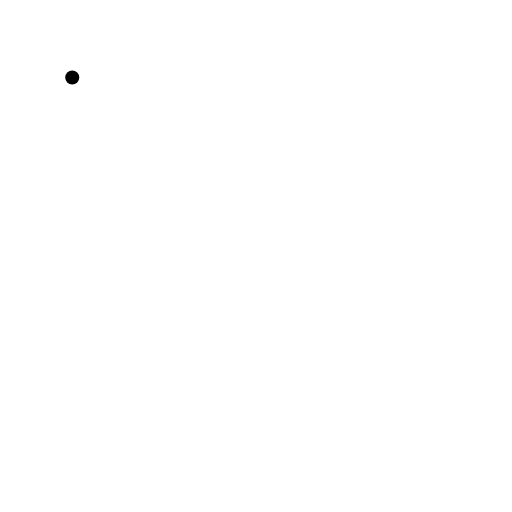
t = 0.00 s
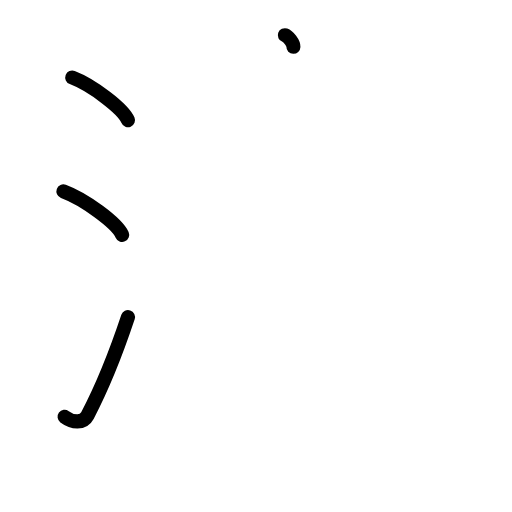
t = 3.38 s
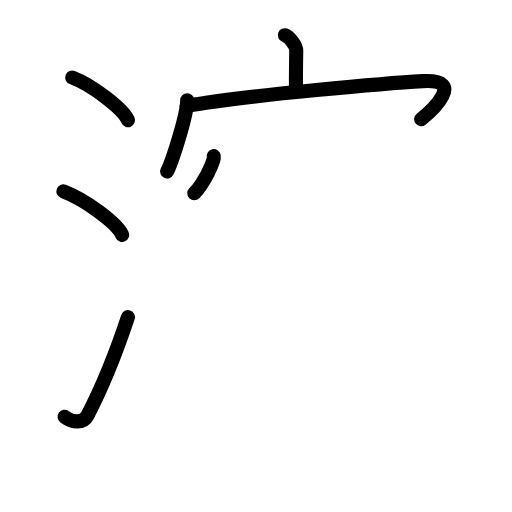
t = 6.75 s
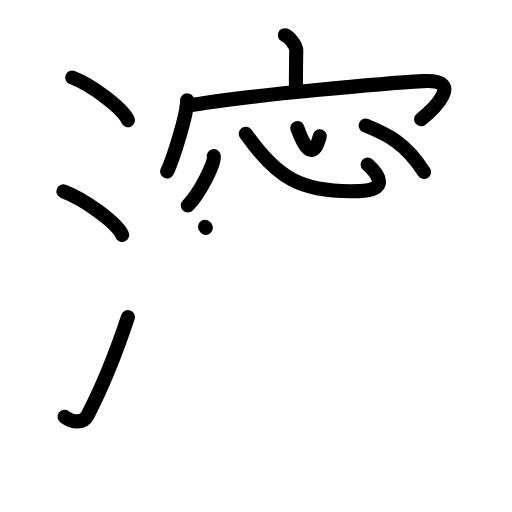
t = 10.13 s
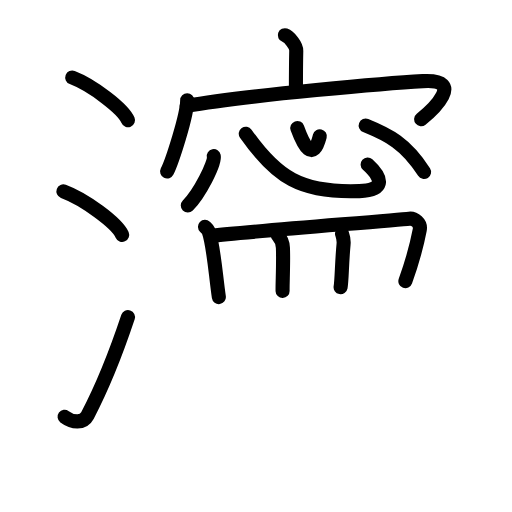
t = 13.63 s
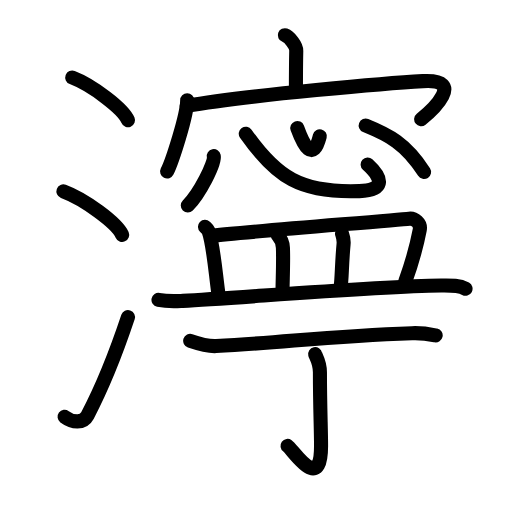
t = 17.00 s

The animated SVG that drew these frames (rendered in a browser with its animation timeline set to each time). Animation: 48 SMIL elements (animate=48); one cycle of 17.00 s.

<?xml version="1.0" encoding="UTF-8"?>
<!--
AniKanjiVG is licensed by CC-BY-SA Paul C. Sommerhoff (https://bitbucket.org/sommerhoff/anikanjivg).
AniKanjiVG uses KanjiVG which is licensed by CC-BY-SA Ulrich Apel (http://kanjivg.tagaini.net).
See also http://creativecommons.org/licenses/by-sa/3.0/
-->
<svg xmlns:kvg='http://kanjivg.tagaini.net' xmlns='http://www.w3.org/2000/svg' width='109' height='109' viewBox='0 0 109 109' style='fill:none;stroke:#000000;stroke-width:3;stroke-linecap:round;stroke-linejoin:round;' id="kvg:kanji_06fd8"><g id="kvg:06fd8" kvg:element="濘"><g id="kvg:06fd8-g1" kvg:element="氵" kvg:variant="true" kvg:original="水" kvg:position="left" kvg:radical="general"><path id="kvg:06fd8-s1" kvg:type="㇔" d="M15.38,16.5c4.19,1.6,10.82,6.6,11.87,9.09"><animate attributeName="d" begin="0.0s" dur="1.0s" from="M15.38,16.5C15.38,16.5,15.38,16.5,15.38,16.5" to="M15.38,16.5c4.19,1.6,10.82,6.6,11.87,9.09" />
</path>
<path id="kvg:06fd8-s2" kvg:type="㇔" d="M13.5,40.75C17.91,42.38,24.9,47.46,26,50"><animate attributeName="d" begin="1.0s" dur="1.0s" from="M13.5,40.75C13.5,40.75,13.5,40.75,13.5,40.75" to="M13.5,40.75C17.91,42.38,24.9,47.46,26,50" />
<animate attributeName="d" begin="0s" dur="1.0s" from="M-100,-100" to="M-100,-100" />
</path>
<path id="kvg:06fd8-s3" kvg:type="㇀" d="M13.75,88.73c1.71,1.27,3.97,1.44,4.86-0.25C21.75,82.5,24.75,75,27.25,67.5"><animate attributeName="d" begin="2.0s" dur="0.5s" from="M13.75,88.73C13.75,88.73,13.75,88.73,13.75,88.73" to="M13.75,88.73c1.71,1.27,3.97,1.44,4.86-0.25" />
<animate attributeName="d" begin="2.5s" dur="0.5s" from="M13.75,88.73c1.71,1.27,3.97,1.44,4.86-0.25c0,0,0,0,0,0,0" to="M13.75,88.73c1.71,1.27,3.97,1.44,4.86-0.25C21.75,82.5,24.75,75,27.25,67.5" />
<animate attributeName="d" begin="0s" dur="2.0s" from="M-100,-100" to="M-100,-100" />
</path>
</g>
<g id="kvg:06fd8-g2" kvg:element="寧" kvg:variant="true" kvg:position="right"><g id="kvg:06fd8-g3" kvg:element="宀" kvg:position="top"><path id="kvg:06fd8-s4" kvg:type="㇑a" d="M60.64,7.5c1.01,0.37,2.46,2.21,2.43,3.29C63,14.2,63,15.99,63,19.09"><animate attributeName="d" begin="3.0s" dur="0.5s" from="M60.64,7.5C60.64,7.5,60.64,7.5,60.64,7.5" to="M60.64,7.5c1.01,0.37,2.46,2.21,2.43,3.29" />
<animate attributeName="d" begin="3.5s" dur="0.5s" from="M60.64,7.5c1.01,0.37,2.46,2.21,2.43,3.29c0,0,0,0,0,0,0" to="M60.64,7.5c1.01,0.37,2.46,2.21,2.43,3.29C63,14.2,63,15.99,63,19.09" />
<animate attributeName="d" begin="0s" dur="3.0s" from="M-100,-100" to="M-100,-100" />
</path>
<g id="kvg:06fd8-g4" kvg:element="冖"><path id="kvg:06fd8-s5" kvg:type="㇔" d="M39.85,21.33c0,3.2-3.21,13.04-4.27,15.17"><animate attributeName="d" begin="4.0s" dur="1.0s" from="M39.85,21.33C39.85,21.33,39.85,21.33,39.85,21.33" to="M39.85,21.33c0,3.2-3.21,13.04-4.27,15.17" />
<animate attributeName="d" begin="0s" dur="4.0s" from="M-100,-100" to="M-100,-100" />
</path>
<path id="kvg:06fd8-s6" kvg:type="㇖b" d="M39.76,22.55c12.49-2.3,44.32-4.95,50.25-5.28c9.27-0.51,1.96,6.26-0.35,8.1"><animate attributeName="d" begin="5.0s" dur="0.5s" from="M39.76,22.55C39.76,22.55,39.76,22.55,39.76,22.55" to="M39.76,22.55c12.49-2.3,44.32-4.95,50.25-5.28" />
<animate attributeName="d" begin="5.5s" dur="0.5s" from="M39.76,22.55c12.49-2.3,44.32-4.95,50.25-5.28c0,0,0,0,0,0,0" to="M39.76,22.55c12.49-2.3,44.32-4.95,50.25-5.28c9.27-0.51,1.96,6.26-0.35,8.1" />
<animate attributeName="d" begin="0s" dur="5.0s" from="M-100,-100" to="M-100,-100" />
</path>
</g>
</g>
<g id="kvg:06fd8-g5" kvg:position="bottom"><g id="kvg:06fd8-g6" kvg:element="心"><path id="kvg:06fd8-s7" kvg:type="㇔" d="M45.51,33.25c0.31,1.48-3.07,8.04-5.53,10.51"><animate attributeName="d" begin="6.0s" dur="1.0s" from="M45.51,33.25C45.51,33.25,45.51,33.25,45.51,33.25" to="M45.51,33.25c0.31,1.48-3.07,8.04-5.53,10.51" />
<animate attributeName="d" begin="0s" dur="6.0s" from="M-100,-100" to="M-100,-100" />
</path>
<path id="kvg:06fd8-s8" kvg:type="㇟b" d="M52.32,28.46c6.53,9.29,11.7,12.68,24.18,12.23c5.11-0.18,5.34-2.43,1.77-5.65"><animate attributeName="d" begin="7.0s" dur="0.5s" from="M52.32,28.46C52.32,28.46,52.32,28.46,52.32,28.46" to="M52.32,28.46c6.53,9.29,11.7,12.68,24.18,12.23" />
<animate attributeName="d" begin="7.5s" dur="0.5s" from="M52.32,28.46c6.53,9.29,11.7,12.68,24.18,12.23c0,0,0,0,0,0,0" to="M52.32,28.46c6.53,9.29,11.7,12.68,24.18,12.23c5.11-0.18,5.34-2.43,1.77-5.65" />
<animate attributeName="d" begin="0s" dur="7.0s" from="M-100,-100" to="M-100,-100" />
</path>
<path id="kvg:06fd8-s9" kvg:type="㇔a" d="M63.29,27.25c1.36,3.74,3.33,7.48,4.79,1.75"><animate attributeName="d" begin="8.0s" dur="1.0s" from="M63.29,27.25C63.29,27.25,63.29,27.25,63.29,27.25" to="M63.29,27.25c1.36,3.74,3.33,7.48,4.79,1.75" />
<animate attributeName="d" begin="0s" dur="8.0s" from="M-100,-100" to="M-100,-100" />
</path>
<path id="kvg:06fd8-s10" kvg:type="㇔" d="M77.85,26.73c4.85,1.97,8.49,3.77,12.43,9.88"><animate attributeName="d" begin="9.0s" dur="1.0s" from="M77.85,26.73C77.85,26.73,77.85,26.73,77.85,26.73" to="M77.85,26.73c4.85,1.97,8.49,3.77,12.43,9.88" />
<animate attributeName="d" begin="0s" dur="9.0s" from="M-100,-100" to="M-100,-100" />
</path>
</g>
<g id="kvg:06fd8-g7" kvg:element="罒" kvg:variant="true" kvg:original="网"><g id="kvg:06fd8-g8" kvg:element="皿"><path id="kvg:06fd8-s11" kvg:type="㇑a" d="M43.64,48.28c0.31,0.29,0.62,0.52,0.75,0.88c1.05,2.83,1.48,9,2.2,14.09"><animate attributeName="d" begin="10.0s" dur="0.5s" from="M43.64,48.28C43.64,48.28,43.64,48.28,43.64,48.28" to="M43.64,48.28c0.31,0.29,0.62,0.52,0.75,0.88" />
<animate attributeName="d" begin="10.5s" dur="0.5s" from="M43.64,48.28c0.31,0.29,0.62,0.52,0.75,0.88c0,0,0,0,0,0,0" to="M43.64,48.28c0.31,0.29,0.62,0.52,0.75,0.88c1.05,2.83,1.48,9,2.2,14.09" />
<animate attributeName="d" begin="0s" dur="10.0s" from="M-100,-100" to="M-100,-100" />
</path>
<path id="kvg:06fd8-s12" kvg:type="㇕b" d="M45,50.19c6.93-0.81,39.19-3.29,42.12-3.64c1.07-0.13,2.53,0.9,2.24,2.4c-0.6,3.13-1.46,6.45-3.06,10.92"><animate attributeName="d" begin="11.0s" dur="0.3333333333333333s" from="M45,50.19C45,50.19,45,50.19,45,50.19" to="M45,50.19c6.93-0.81,39.19-3.29,42.12-3.64" />
<animate attributeName="d" begin="11.333333333333334s" dur="0.3333333333333333s" from="M45,50.19c6.93-0.81,39.19-3.29,42.12-3.64c0,0,0,0,0,0,0" to="M45,50.19c6.93-0.81,39.19-3.29,42.12-3.64c1.07-0.13,2.53,0.9,2.24,2.4" />
<animate attributeName="d" begin="11.666666666666666s" dur="0.3333333333333333s" from="M45,50.19c6.93-0.81,39.19-3.29,42.12-3.64c1.07-0.13,2.53,0.9,2.24,2.4c0,0,0,0,0,0,0" to="M45,50.19c6.93-0.81,39.19-3.29,42.12-3.64c1.07-0.13,2.53,0.9,2.24,2.4c-0.6,3.13-1.46,6.45-3.06,10.92" />
<animate attributeName="d" begin="0s" dur="11.0s" from="M-100,-100" to="M-100,-100" />
</path>
<path id="kvg:06fd8-s13" kvg:type="㇑a" d="M59.14,50.09c0.61,0.66,1.05,1.69,1.09,2.66c0.14,3.1-0.11,7.68-0.07,9.19"><animate attributeName="d" begin="12.0s" dur="0.5s" from="M59.14,50.09C59.14,50.09,59.14,50.09,59.14,50.09" to="M59.14,50.09c0.61,0.66,1.05,1.69,1.09,2.66" />
<animate attributeName="d" begin="12.5s" dur="0.5s" from="M59.14,50.09c0.61,0.66,1.05,1.69,1.09,2.66c0,0,0,0,0,0,0" to="M59.14,50.09c0.61,0.66,1.05,1.69,1.09,2.66c0.14,3.1-0.11,7.68-0.07,9.19" />
<animate attributeName="d" begin="0s" dur="12.0s" from="M-100,-100" to="M-100,-100" />
</path>
<path id="kvg:06fd8-s14" kvg:type="㇑a" d="M72.82,49.76c0.43,1.24,0.4,1.38,0.32,2.25c-0.38,3.99-0.37,7.77-0.63,9.13"><animate attributeName="d" begin="13.0s" dur="0.5s" from="M72.82,49.76C72.82,49.76,72.82,49.76,72.82,49.76" to="M72.82,49.76c0.43,1.24,0.4,1.38,0.32,2.25" />
<animate attributeName="d" begin="13.5s" dur="0.5s" from="M72.82,49.76c0.43,1.24,0.4,1.38,0.32,2.25c0,0,0,0,0,0,0" to="M72.82,49.76c0.43,1.24,0.4,1.38,0.32,2.25c-0.38,3.99-0.37,7.77-0.63,9.13" />
<animate attributeName="d" begin="0s" dur="13.0s" from="M-100,-100" to="M-100,-100" />
</path>
<path id="kvg:06fd8-s15" kvg:type="㇐" d="M33.74,63.84c2.05,0.41,3.54,0.29,5.19,0.21C51.29,63.4,79.75,61,93.92,60.79c2.37-0.04,3.9-0.04,5.19,0.68"><animate attributeName="d" begin="14.0s" dur="0.3333333333333333s" from="M33.74,63.84C33.74,63.84,33.74,63.84,33.74,63.84" to="M33.74,63.84c2.05,0.41,3.54,0.29,5.19,0.21" />
<animate attributeName="d" begin="14.333333333333334s" dur="0.3333333333333333s" from="M33.74,63.84c2.05,0.41,3.54,0.29,5.19,0.21c0,0,0,0,0,0,0" to="M33.74,63.84c2.05,0.41,3.54,0.29,5.19,0.21C51.29,63.4,79.75,61,93.92,60.79" />
<animate attributeName="d" begin="14.666666666666666s" dur="0.3333333333333333s" from="M33.74,63.84c2.05,0.41,3.54,0.29,5.19,0.21C51.29,63.4,79.75,61,93.92,60.79c0,0,0,0,0,0,0" to="M33.74,63.84c2.05,0.41,3.54,0.29,5.19,0.21C51.29,63.4,79.75,61,93.92,60.79c2.37-0.04,3.9-0.04,5.19,0.68" />
<animate attributeName="d" begin="0s" dur="14.0s" from="M-100,-100" to="M-100,-100" />
</path>
</g>
</g>
<g id="kvg:06fd8-g9" kvg:element="丁"><g id="kvg:06fd8-g10" kvg:element="一"><path id="kvg:06fd8-s16" kvg:type="㇐" d="M40.49,72.56c1.44,0.49,4.08,1.19,5.52,1.11c14.99-0.81,23.98-2.11,41.7-2.74c2.4-0.09,3.84,0.23,5.04,0.48"><animate attributeName="d" begin="15.0s" dur="0.3333333333333333s" from="M40.49,72.56C40.49,72.56,40.49,72.56,40.49,72.56" to="M40.49,72.56c1.44,0.49,4.08,1.19,5.52,1.11" />
<animate attributeName="d" begin="15.333333333333334s" dur="0.3333333333333333s" from="M40.49,72.56c1.44,0.49,4.08,1.19,5.52,1.11c0,0,0,0,0,0,0" to="M40.49,72.56c1.44,0.49,4.08,1.19,5.52,1.11c14.99-0.81,23.98-2.11,41.7-2.74" />
<animate attributeName="d" begin="15.666666666666666s" dur="0.3333333333333333s" from="M40.49,72.56c1.44,0.49,4.08,1.19,5.52,1.11c14.99-0.81,23.98-2.11,41.7-2.74c0,0,0,0,0,0,0" to="M40.49,72.56c1.44,0.49,4.08,1.19,5.52,1.11c14.99-0.81,23.98-2.11,41.7-2.74c2.4-0.09,3.84,0.23,5.04,0.48" />
<animate attributeName="d" begin="0s" dur="15.0s" from="M-100,-100" to="M-100,-100" />
</path>
</g>
<g id="kvg:06fd8-g11" kvg:element="亅"><path id="kvg:06fd8-s17" kvg:type="㇚" d="M67.1,75.4c0.07,0.33,1.01,1.74,1.01,3.87c0,7.48,0.24,11.98,0.24,15.67c0,10.31-5.93,0.86-7.14-0.02"><animate attributeName="d" begin="16.0s" dur="0.3333333333333333s" from="M67.1,75.4C67.1,75.4,67.1,75.4,67.1,75.4" to="M67.1,75.4c0.07,0.33,1.01,1.74,1.01,3.87" />
<animate attributeName="d" begin="16.333333333333332s" dur="0.3333333333333333s" from="M67.1,75.4c0.07,0.33,1.01,1.74,1.01,3.87c0,0,0,0,0,0,0" to="M67.1,75.4c0.07,0.33,1.01,1.74,1.01,3.87c0,7.48,0.24,11.98,0.24,15.67" />
<animate attributeName="d" begin="16.666666666666668s" dur="0.3333333333333333s" from="M67.1,75.4c0.07,0.33,1.01,1.74,1.01,3.87c0,7.48,0.24,11.98,0.24,15.67c0,0,0,0,0,0,0" to="M67.1,75.4c0.07,0.33,1.01,1.74,1.01,3.87c0,7.48,0.24,11.98,0.24,15.67c0,10.31-5.93,0.86-7.14-0.02" />
<animate attributeName="d" begin="0s" dur="16.0s" from="M-100,-100" to="M-100,-100" />
</path>
</g>
</g>
</g>
</g>
</g>
</svg>
